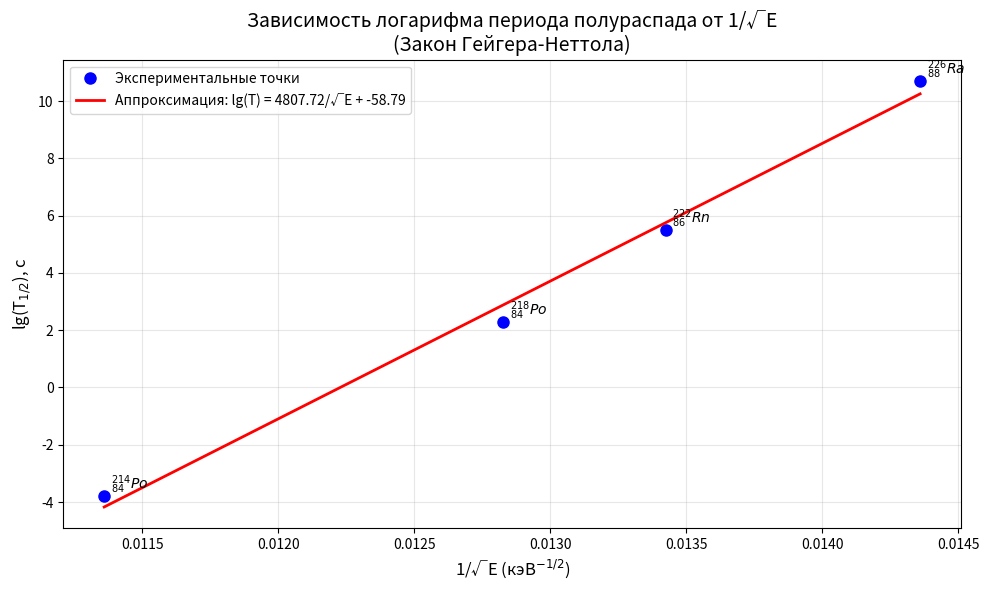

This figure's Python source:
import numpy as np
import matplotlib.pyplot as plt
from scipy.optimize import curve_fit

elements = ['$^{226}_{88}Ra$', '$^{222}_{86}Rn$', '$^{218}_{84}Po$', '$^{214}_{84}Po$']
E_alpha = [4850.0, 5550.0, 6080.0, 7750.0]  # кэВ

# Периоды полураспада в секундах
T_half = [
    1580 * 365.25 * 24 * 3600,
    3.75 * 24 * 3600,
    3.25 * 60,
    1.58e-4
]
log_T = np.log10(T_half)
inv_sqrt_E = 1 / np.sqrt(E_alpha)


def linear_func(x, a, b):
    return a * x + b

popt, pcov = curve_fit(linear_func, inv_sqrt_E, log_T)
a, b = popt

E_smooth = np.linspace(min(E_alpha), max(E_alpha), 100)
inv_sqrt_E_smooth = 1 / np.sqrt(E_smooth)
log_T_smooth = linear_func(inv_sqrt_E_smooth, a, b)

plt.figure(figsize=(10, 6))
plt.plot(inv_sqrt_E, log_T, 'bo', markersize=8, label='Экспериментальные точки')

plt.plot(inv_sqrt_E_smooth, log_T_smooth, 'r-', linewidth=2, 
         label=f'Аппроксимация: lg(T) = {a:.2f}/√E + {b:.2f}')

plt.xlabel('1/√E (кэВ$^{-1/2}$)', fontsize=12)
plt.ylabel('lg(T$_{1/2}$), с', fontsize=12)
plt.title('Зависимость логарифма периода полураспада от 1/√E\n(Закон Гейгера-Неттола)', fontsize=14)
plt.grid(True, alpha=0.3)
plt.legend()
for i, elem in enumerate(elements):
    plt.annotate(elem, (inv_sqrt_E[i], log_T[i]), 
                 xytext=(5, 5), textcoords='offset points', 
                 fontsize=10, ha='left')

plt.tight_layout()
plt.show()

print("Энергия α-частицы и соответствующие значения:")
print("Элемент | E (кэВ) | 1/√E (кэВ^-0.5) | lg(T1/2)")
for i in range(len(elements)):
    print(f"{elements[i]:12} | {E_alpha[i]:6.1f} | {inv_sqrt_E[i]:8.6f} | {log_T[i]:6.2f}")

print(f"\nПараметры аппроксимации: a = {a:.4f}, b = {b:.4f}")
